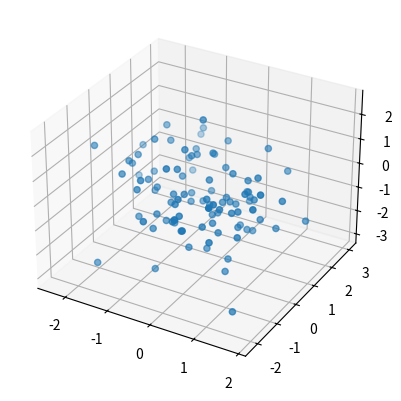

The matplotlib source for this figure:
import matplotlib.pyplot as plt
import numpy as np

fig = plt.figure()

# 创建3D坐标系对象
# add_subplot的`111`:表示一个由1行、1列组成的子图网格
# projection='3d':表示要创建的子图类型是三维坐标系
ax = fig.add_subplot(111, projection='3d')

# 准备数据
x = np.random.randn(100)  # 生成100个符合标准正态分布（均值为0，标准差为1）的随机数
y = np.random.randn(100)
z = np.random.randn(100)
# 约95%的值会落在距离均值不超过两个标准差的范围内，因此范围基本聚焦在[-2, 2]之间

# 绘制图像
ax.scatter(x, y, z)

# 显示图像
plt.show()